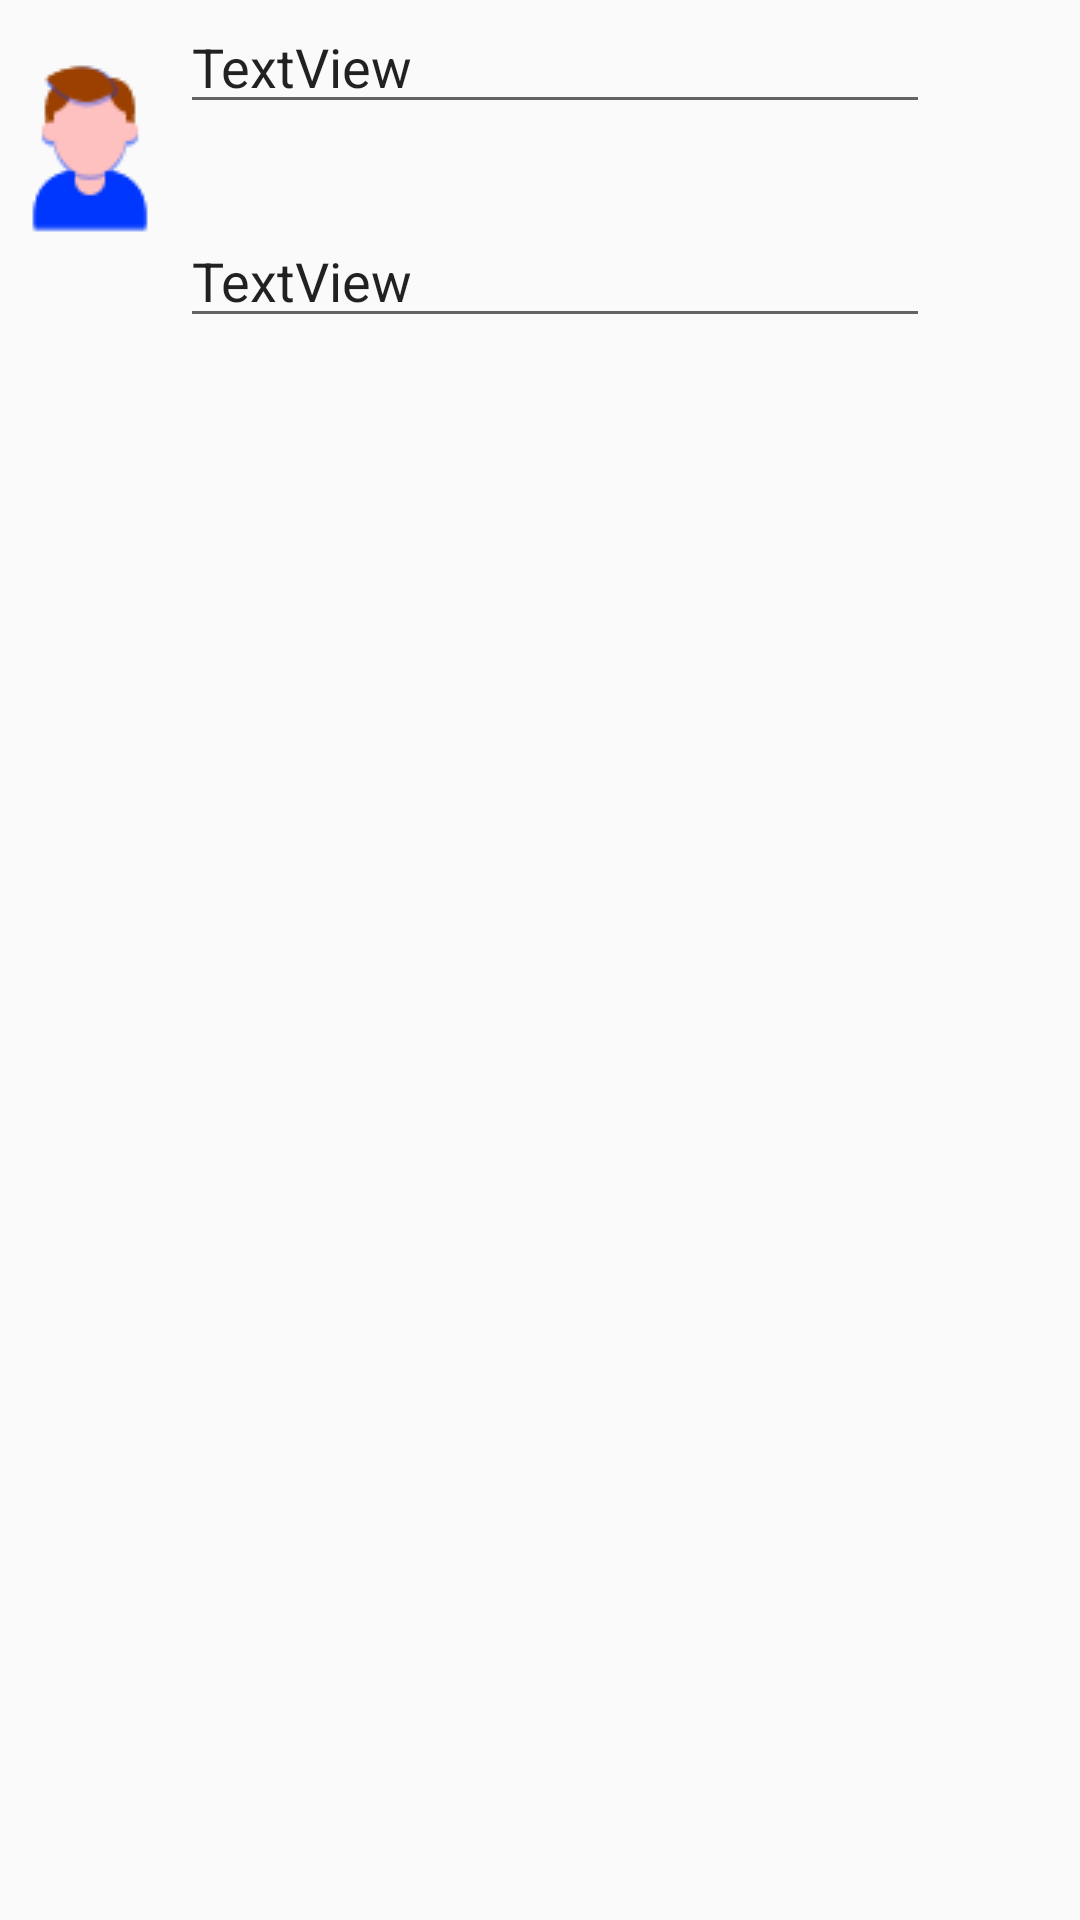

Produce the Android XML layout that renders to this screen, including the resource entries it uses.
<!-- AndroidManifest.xml: application theme Theme.ContentProvider -->
<!-- res/layout/custom_item.xml -->
<?xml version="1.0" encoding="utf-8"?>
<LinearLayout xmlns:android="http://schemas.android.com/apk/res/android"
    xmlns:app="http://schemas.android.com/apk/res-auto"
    android:layout_width="match_parent"
    android:layout_height="match_parent">

    <ImageView
        android:id="@+id/photoImageView"
        android:layout_width="wrap_content"
        android:layout_height="100dp"
        app:srcCompat="@drawable/user" />

    <LinearLayout
        android:layout_width="wrap_content"
        android:layout_height="wrap_content"
        android:orientation="vertical">

        <EditText
            android:id="@+id/contactName"
            android:layout_width="250dp"
            android:layout_height="wrap_content"
            android:layout_weight="1"
            android:text="TextView" />

        <EditText
            android:id="@+id/contactNumber"
            android:layout_width="250dp"
            android:layout_height="wrap_content"
            android:layout_marginTop="30dp"
            android:layout_weight="1"
            android:text="TextView" />
    </LinearLayout>
    <LinearLayout
        android:layout_width="wrap_content"
        android:layout_height="wrap_content"
        android:layout_marginTop="5dp"
        android:orientation="vertical">

        <TextView
            android:id="@+id/textView9"
            android:layout_width="80dp"
            android:layout_height="50dp"
            android:drawableTop="@drawable/edit" />

        <TextView
            android:id="@+id/textView10"
            android:layout_width="80dp"
            android:layout_height="wrap_content"
            android:layout_marginTop="5dp"
            android:layout_weight="1"
            android:drawableTop="@drawable/delete" />
    </LinearLayout>
</LinearLayout>
<!-- resources referenced by this layout -->
<resources>
  <!-- drawable user: png bitmap (drawable, 1554 bytes) -->
  <style name="Theme.ContentProvider" parent="Base.Theme.ContentProvider" />
  <style name="Base.Theme.ContentProvider" parent="Theme.AppCompat.DayNight.DarkActionBar">
          
          
      </style>
</resources>
